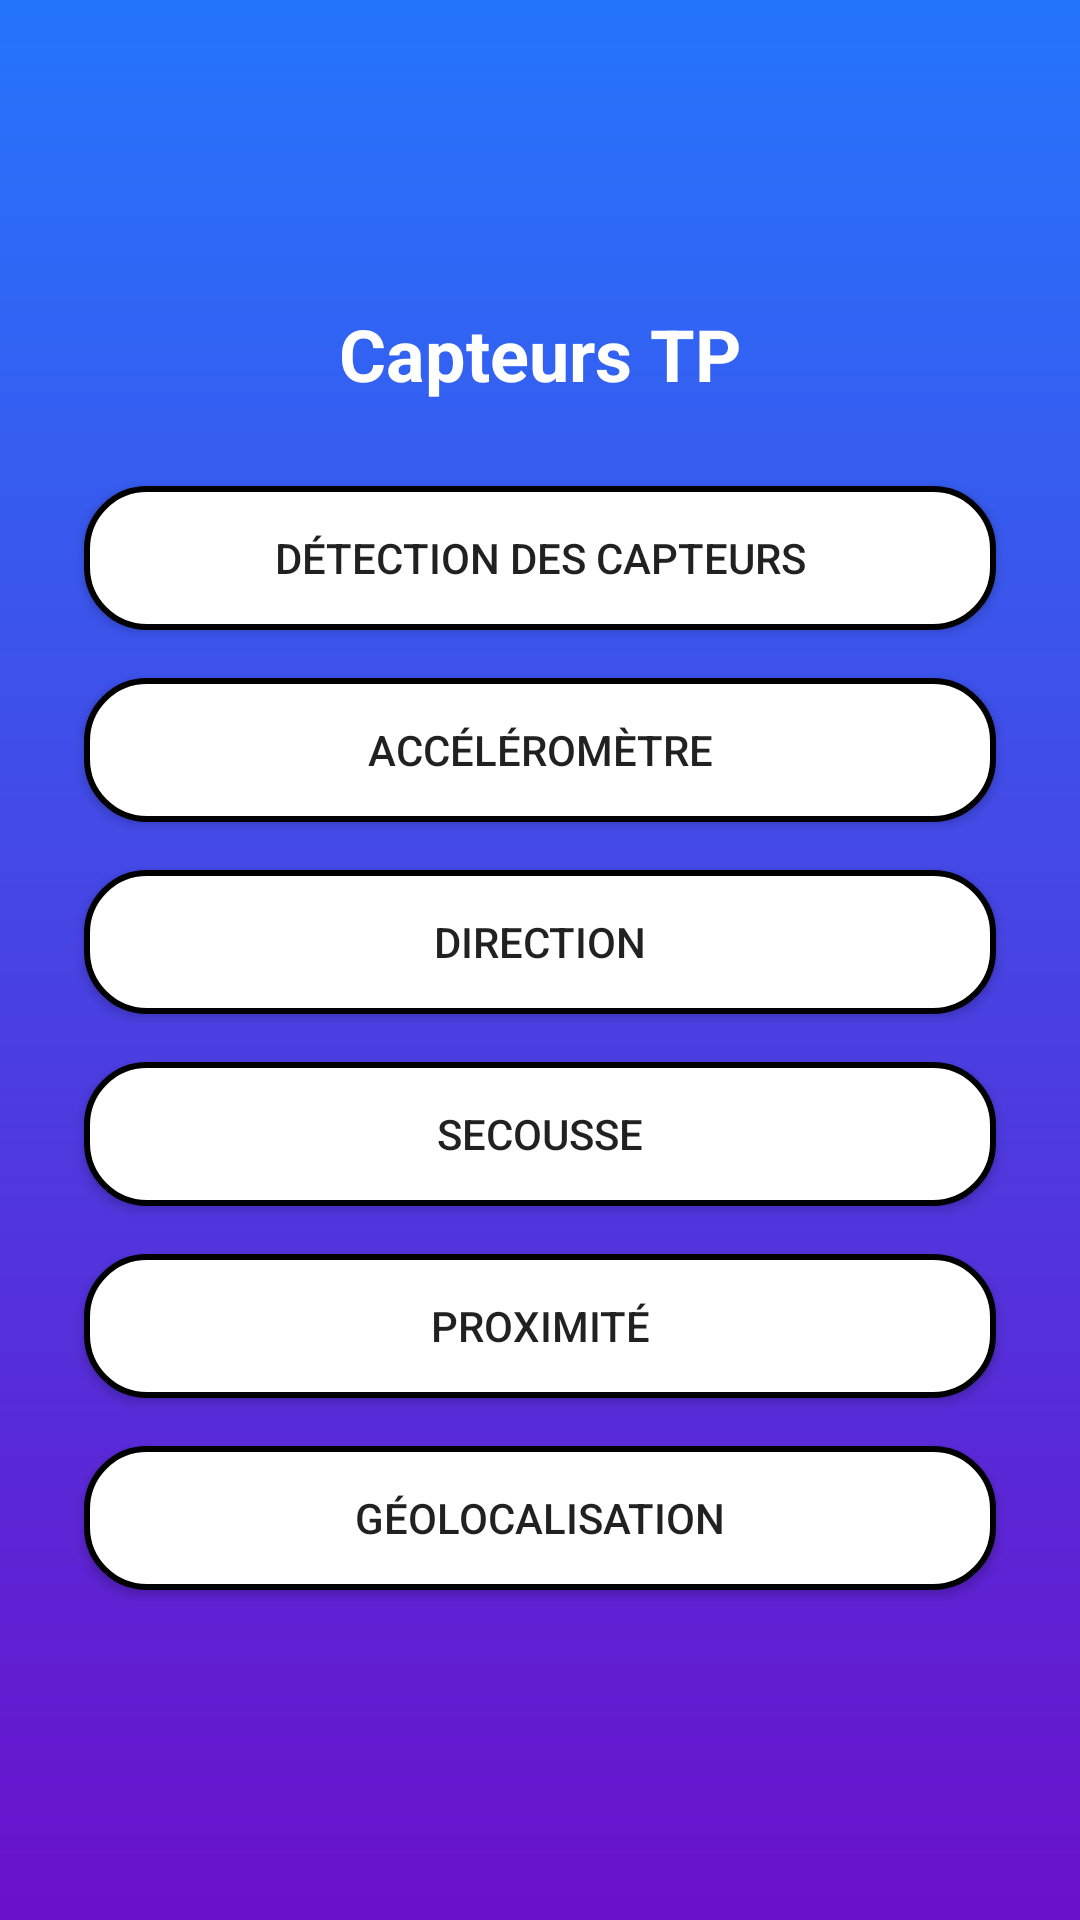

Produce the Android XML layout that renders to this screen, including the resource entries it uses.
<!-- AndroidManifest.xml: application theme Theme.AppCompat.DayNight.NoActionBar -->
<!-- res/layout/maindisplay.xml -->
<?xml version="1.0" encoding="utf-8"?>
<LinearLayout xmlns:android="http://schemas.android.com/apk/res/android"
    android:layout_width="match_parent"
    android:layout_height="match_parent"
    android:orientation="vertical"
    android:gravity="center"
    android:padding="20dp"
    android:background="@drawable/gradient_background">

        <TextView
            android:layout_width="wrap_content"
            android:layout_height="wrap_content"
            android:text="Capteurs TP"
            android:textSize="24sp"
            android:textStyle="bold"
            android:textColor="#FFFFFF"
            android:layout_marginBottom="20dp"/>

        <Button
            android:id="@+id/displayButton"
            android:layout_width="match_parent"
            android:layout_height="wrap_content"
            android:layout_margin="8dp"
            android:text="Détection des capteurs"
            android:background="@drawable/button_rounded"/>

        <Button
            android:id="@+id/lightshowButton"
            android:layout_width="match_parent"
            android:layout_height="wrap_content"
            android:layout_margin="8dp"
            android:text="Accéléromètre"
            android:background="@drawable/button_rounded"/>

        <Button
            android:id="@+id/directionButton"
            android:layout_width="match_parent"
            android:layout_height="wrap_content"
            android:layout_margin="8dp"
            android:text="Direction"
            android:background="@drawable/button_rounded"/>

        <Button
            android:id="@+id/shakeButton"
            android:layout_width="match_parent"
            android:layout_height="wrap_content"
            android:layout_margin="8dp"
            android:text="Secousse"
            android:background="@drawable/button_rounded"/>

        <Button
            android:id="@+id/proximityButton"
            android:layout_width="match_parent"
            android:layout_height="wrap_content"
            android:layout_margin="8dp"
            android:text="Proximité"
            android:background="@drawable/button_rounded"/>

        <Button
            android:id="@+id/geoButton"
            android:layout_width="match_parent"
            android:layout_height="wrap_content"
            android:layout_margin="8dp"
            android:text="Géolocalisation"
            android:background="@drawable/button_rounded"/>

</LinearLayout>
<!-- resources referenced by this layout -->
<resources>
  <!-- drawable button_rounded (drawable) -->
  <?xml version="1.0" encoding="utf-8"?>
  <shape xmlns:android="http://schemas.android.com/apk/res/android" android:shape="rectangle">
      <corners android:radius="20dp"/>
      <solid android:color="#FFFFFF"/>
      <padding android:left="10dp" android:top="10dp" android:right="10dp" android:bottom="10dp"/>
      <stroke android:width="2dp" android:color="#000000"/>
  </shape>
  <!-- drawable gradient_background (drawable) -->
  <?xml version="1.0" encoding="utf-8"?>
  <layer-list xmlns:android="http://schemas.android.com/apk/res/android">
      <item>
          <shape android:shape="rectangle">
              <gradient
                  android:angle="90"
                  android:startColor="#6A11CB"
                  android:endColor="#2575FC" />
          </shape>
      </item>
  </layer-list>
</resources>
